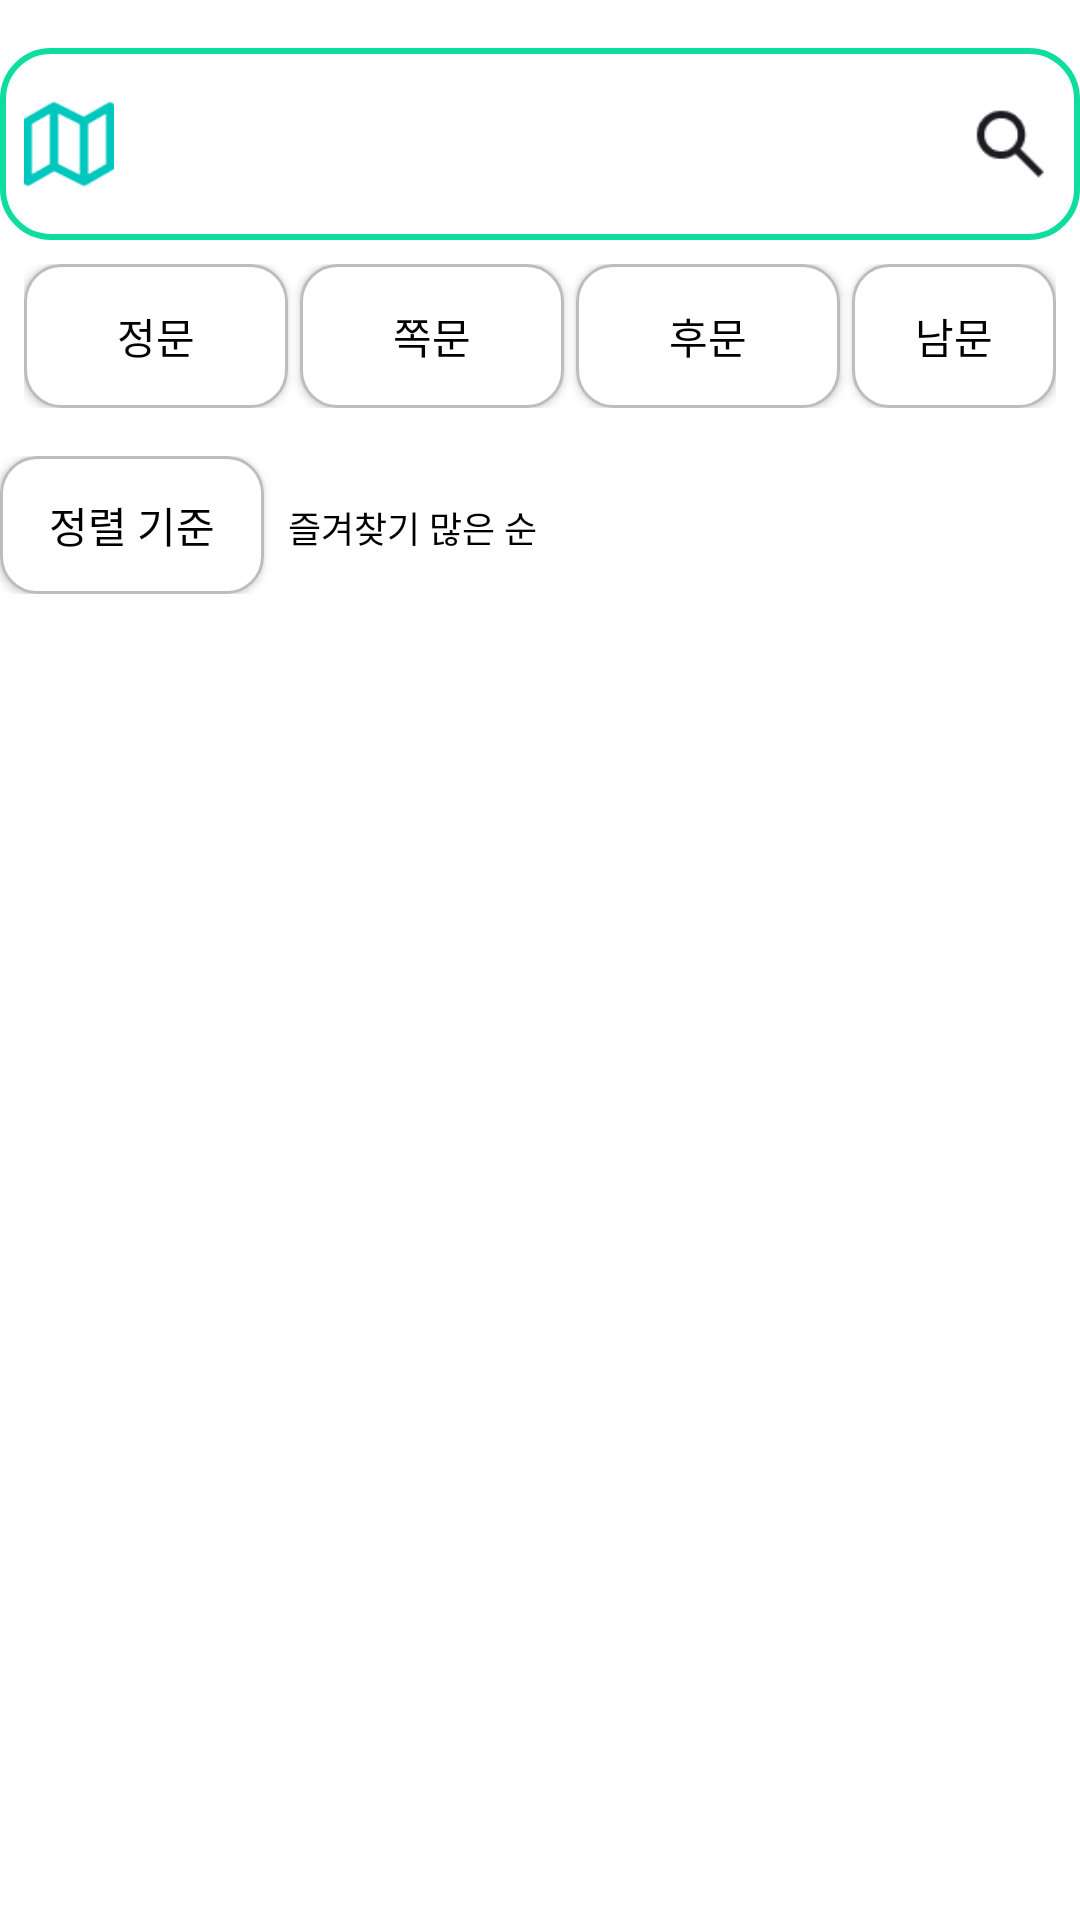

This screen was rendered from an Android layout file. Write that file and the resources it references.
<!-- AndroidManifest.xml: application theme Theme.AppCompat.NoActionBar -->
<!-- res/layout/activity_restaurant_list.xml -->
<?xml version="1.0" encoding="utf-8"?>
<androidx.constraintlayout.widget.ConstraintLayout
    xmlns:android="http://schemas.android.com/apk/res/android"
    xmlns:app="http://schemas.android.com/apk/res-auto"
    xmlns:tools="http://schemas.android.com/tools"
    android:layout_width="match_parent"
    android:layout_height="match_parent"
    android:background="@color/white">

    
    <LinearLayout
        android:id="@+id/search_bar"
        android:layout_width="0dp"
        android:layout_height="wrap_content"
        android:background="@drawable/rounded_border_green"
        android:orientation="horizontal"
        android:padding="8dp"
        app:layout_constraintTop_toTopOf="parent"
        app:layout_constraintStart_toStartOf="parent"
        app:layout_constraintEnd_toEndOf="parent"
        android:layout_marginTop="16dp">

        
        <ImageView
            android:id="@+id/ivMap"
            android:layout_width="30dp"
            android:layout_height="30dp"
            android:layout_marginEnd="8dp"
            android:src="@drawable/ic_map_image"
            android:layout_gravity="center"
            android:contentDescription="지도 아이콘"
            android:clickable="true"
            android:focusable="true" />


        
        <androidx.appcompat.widget.SearchView
            android:id="@+id/sv_search"
            android:layout_width="0dp"
            android:layout_height="wrap_content"
            android:layout_weight="1"
            app:queryHint="음식점을 검색해 보세요."
            android:clickable="true"
            android:focusable="true"
            android:focusableInTouchMode="true"
            android:enabled="true" />

        
        <ImageView
            android:id="@+id/iv_search"
            android:layout_width="30dp"
            android:layout_height="30dp"
            android:layout_marginStart="8dp"
            android:src="@drawable/ic_search"
            android:gravity="center"
            android:clickable="true"
            android:focusable="true"
            android:layout_gravity="center"/>
    </LinearLayout>

    
    <LinearLayout
        android:id="@+id/buttonGroup"
        android:layout_width="0dp"
        android:layout_height="wrap_content"
        android:orientation="horizontal"
        android:padding="8dp"
        android:gravity="center"
        app:layout_constraintTop_toBottomOf="@id/search_bar"
        app:layout_constraintStart_toStartOf="parent"
        app:layout_constraintEnd_toEndOf="parent">

        <Button
            android:id="@+id/doorTypeButton1"
            android:layout_width="wrap_content"
            android:layout_height="wrap_content"
            android:layout_marginEnd="4dp"
            android:background="@drawable/button_selector"
            android:text="정문"
            android:textColor="@android:color/black" />

        <Button
            android:id="@+id/doorTypeButton2"
            android:layout_width="wrap_content"
            android:layout_height="wrap_content"
            android:layout_marginEnd="4dp"
            android:background="@drawable/button_selector"
            android:text="쪽문"
            android:textColor="@android:color/black" />

        <Button
            android:id="@+id/doorTypeButton3"
            android:layout_width="wrap_content"
            android:layout_height="wrap_content"
            android:layout_marginEnd="4dp"
            android:background="@drawable/button_selector"
            android:text="후문"
            android:textColor="@android:color/black" />

        <Button
            android:id="@+id/doorTypeButton4"
            android:layout_width="wrap_content"
            android:layout_height="wrap_content"
            android:background="@drawable/button_selector"
            android:text="남문"
            android:textColor="@android:color/black" />
    </LinearLayout>

    

    
    <LinearLayout
        android:id="@+id/sortBox"
        android:layout_width="358dp"
        android:layout_height="46dp"
        android:layout_marginTop="8dp"
        android:orientation="horizontal"
        app:layout_constraintEnd_toEndOf="parent"
        app:layout_constraintHorizontal_bias="0.0"
        app:layout_constraintStart_toStartOf="parent"
        app:layout_constraintTop_toBottomOf="@id/buttonGroup">

        <Button
            android:id="@+id/btnFilter"
            android:layout_width="wrap_content"
            android:layout_height="wrap_content"
            android:background="@drawable/button_selector"
            android:text="정렬 기준"
            android:textColor="@android:color/black" />

        <TextView
            android:id="@+id/tvSelectedSort"
            android:layout_width="wrap_content"
            android:layout_height="wrap_content"
            android:layout_marginStart="8dp"
            android:gravity="center_vertical"
            android:text="즐겨찾기 많은 순"
            android:textColor="@android:color/black"
            android:textSize="12sp" />
    </LinearLayout>

    <androidx.recyclerview.widget.RecyclerView
        android:id="@+id/recyclerView"
        android:layout_width="0dp"
        android:layout_height="0dp"
        android:visibility="visible"
        app:layout_constraintBottom_toBottomOf="parent"
        app:layout_constraintEnd_toEndOf="parent"
        app:layout_constraintHorizontal_bias="1.0"
        app:layout_constraintStart_toStartOf="parent"
        app:layout_constraintTop_toBottomOf="@id/sortBox"
        app:layout_constraintVertical_bias="1.0"
        tools:itemCount="3"
        tools:listitem="@layout/item_user_restaurant" />

    <TextView
        android:id="@+id/tvNoResults"
        android:layout_width="wrap_content"
        android:layout_height="wrap_content"
        android:text="해당하는 식당 정보가 없습니다."
        android:textSize="18sp"
        android:visibility="gone"
        android:layout_gravity="center"
        app:layout_constraintTop_toTopOf="parent"
        app:layout_constraintBottom_toBottomOf="parent"
        app:layout_constraintStart_toStartOf="parent"
        app:layout_constraintEnd_toEndOf="parent" />
</androidx.constraintlayout.widget.ConstraintLayout>
<!-- res/layout/item_user_restaurant.xml (included above) -->
<androidx.constraintlayout.widget.ConstraintLayout xmlns:android="http://schemas.android.com/apk/res/android"
    android:layout_width="match_parent"
    android:layout_height="wrap_content"
    xmlns:app="http://schemas.android.com/apk/res-auto"
    android:padding="8dp"
    android:background="@android:color/white"
    android:elevation="4dp"
    >
    
    <ImageView
        android:id="@+id/restaurantImage"
        android:layout_width="80dp"
        android:layout_height="80dp"
        android:layout_marginEnd="16dp"
        android:contentDescription="@string/restaurant_image"
        app:layout_constraintStart_toStartOf="parent"
        app:layout_constraintTop_toTopOf="parent"
        app:layout_constraintBottom_toBottomOf="parent"
        android:src="@drawable/ic_uos" />
    <ImageButton
        android:id="@+id/btnDelete"
        android:layout_width="40dp"
        android:layout_height="40dp"
        android:layout_marginEnd="8dp"
        android:background="@android:color/transparent"
        android:src="@drawable/ic_delete"
        android:contentDescription="삭제 버튼"
        android:visibility="gone"
    app:layout_constraintEnd_toEndOf="parent"
    app:layout_constraintTop_toTopOf="parent"
    app:layout_constraintBottom_toBottomOf="parent" />

    
    <TextView
        android:id="@+id/restaurantName"
        android:layout_width="0dp"
        android:layout_height="wrap_content"
        android:text=""
        android:textSize="18sp"
        android:textStyle="bold"
        android:textColor="@android:color/black"
        app:layout_constraintStart_toEndOf="@id/restaurantImage"
        app:layout_constraintTop_toTopOf="parent"
        app:layout_constraintEnd_toEndOf="parent" />

    
    <TextView
        android:id="@+id/restaurantCategory"
        android:layout_width="0dp"
        android:layout_height="wrap_content"
        android:text=""
        android:textSize="14sp"
        android:textColor="@android:color/darker_gray"
        app:layout_constraintStart_toEndOf="@id/restaurantImage"
        app:layout_constraintTop_toBottomOf="@id/restaurantName"
        app:layout_constraintEnd_toEndOf="parent" />

    
    <TextView
        android:id="@+id/restaurantAddress"
        android:layout_width="0dp"
        android:layout_height="wrap_content"
        android:text=""
        android:textSize="14sp"
        android:textColor="@android:color/darker_gray"
        app:layout_constraintStart_toEndOf="@id/restaurantImage"
        app:layout_constraintTop_toBottomOf="@id/restaurantCategory"
        app:layout_constraintEnd_toEndOf="parent" />

    

    <TextView
        android:id="@+id/restaurantRating"
        android:layout_width="wrap_content"
        android:layout_height="wrap_content"
        android:text=""
        android:textSize="16sp"
        android:textColor="#FF0000"
        app:layout_constraintStart_toEndOf="@id/restaurantImage"
        app:layout_constraintTop_toBottomOf="@id/restaurantAddress" />
    <View
        android:layout_width="0dp"
        android:layout_height="1dp"
        android:layout_marginTop="8dp"
        android:layout_marginBottom="8dp"
        android:background="@android:color/darker_gray"
        app:layout_constraintStart_toStartOf="parent"
        app:layout_constraintEnd_toEndOf="parent"
        app:layout_constraintTop_toBottomOf="@id/restaurantRating"/>

</androidx.constraintlayout.widget.ConstraintLayout>
<!-- resources referenced by this layout -->
<resources>
  <color name="white">#FFFFFFFF</color>
  <!-- drawable button_selector (drawable) -->
  <selector xmlns:android="http://schemas.android.com/apk/res/android">
  
      
      <item android:state_selected="true">
          <shape android:shape="rectangle">
              <corners android:radius="12dp" />
              <solid android:color="@android:color/holo_orange_light" />
          </shape>
      </item>
  
      
      <item>
          <shape android:shape="rectangle">
              <corners android:radius="12dp" />
              <solid android:color="@android:color/white" />
              <stroke android:width="1dp" android:color="#BDBDBD" />
          </shape>
      </item>
  
  </selector>
  <!-- drawable ic_delete: png bitmap (drawable, 844 bytes) -->
  <!-- drawable ic_map_image: png bitmap (drawable, 778 bytes) -->
  <!-- drawable ic_search: png bitmap (drawable, 561 bytes) -->
  <!-- drawable ic_uos: png bitmap (drawable, 91032 bytes) -->
  <!-- drawable rounded_border_green (drawable) -->
  <shape xmlns:android="http://schemas.android.com/apk/res/android">
      <solid android:color="@android:color/white" />
      <stroke
          android:width="2dp"
          android:color="#0EDD9F" /> 
      <corners android:radius="16dp" /> 
      <padding
          android:left="8dp"
          android:right="8dp"
          android:top="4dp"
          android:bottom="4dp" />
  </shape>
  <string name="restaurant_image">Restaurant Image</string>
</resources>
